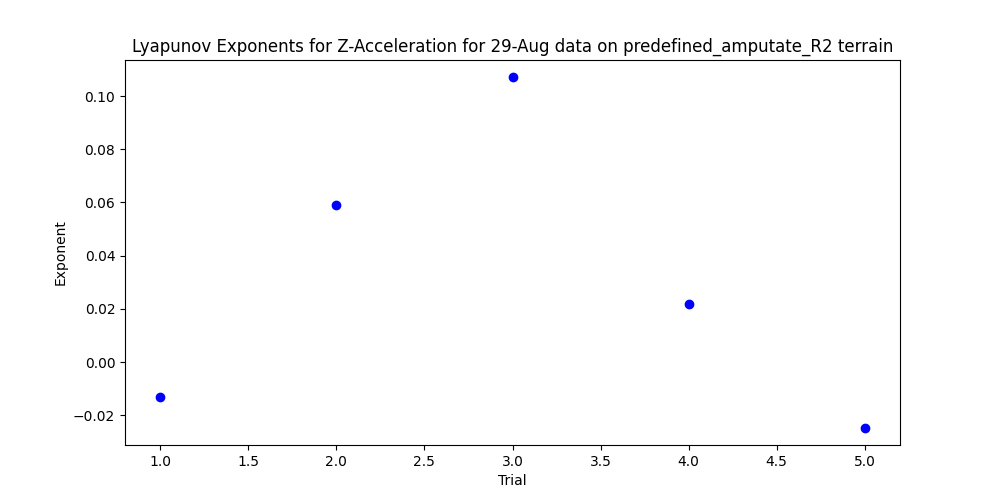

The data file committed next to this chart (first rows):
, 0
1, -0.0131
2, 0.05896
3, 0.107
4, 0.02175
5, -0.0246
